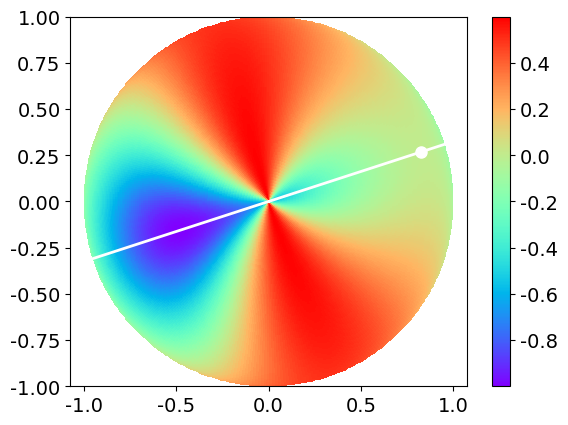
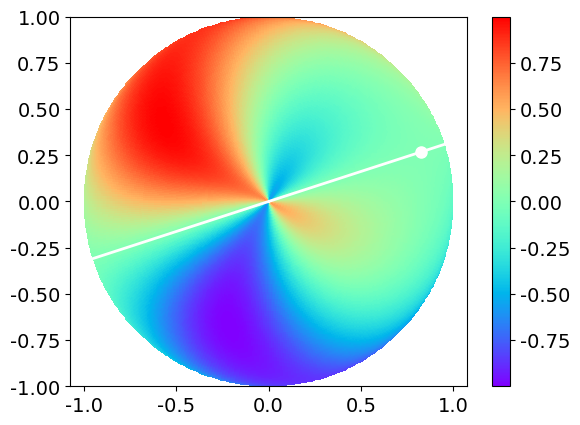
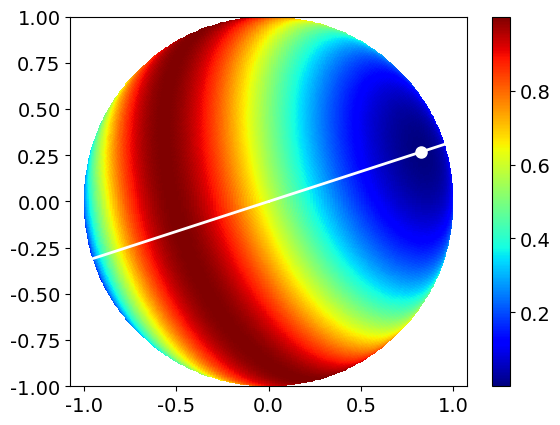
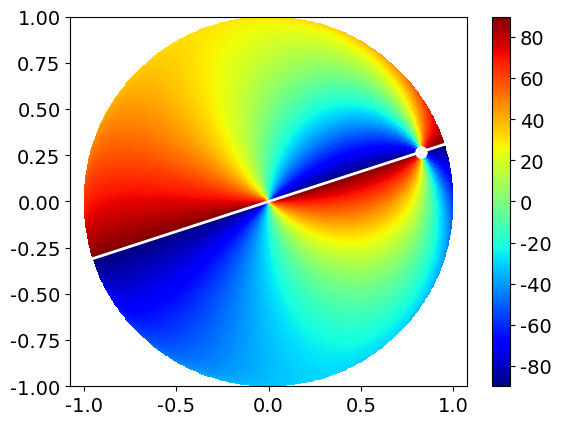

These charts were generated, in order, by the following Python code:
# -*- coding: utf-8 -*-
# [redacted]
# hfut
# 2014.03.27
# reference: 
# http://www.oceanopticsbook.info/view/radiative_transfer_theory/level_2/the_vector_radiative_transfer_equation

import matplotlib
import matplotlib.pyplot as plt
import matplotlib.cm as cm
from math import *
import numpy as np

# maximum degree of polarization
deltamax = 1

# normalized radius of celestial sphere
R = 1

# elevation angle of the sun
Hs = pi/6

# azimuth angle of the sun
As = 3*pi/5
# (-pi,-pi/2)->(pi/2,pi),(-pi/2,0)->(pi,pi*3/2)
# (0,pi/2)->(pi*3/2,2*pi),(pi/2,pi)->(0,pi/2)
# if x in (pi/2,pi), y = x-pi/2
# else y = x+3/2*pi

thetas = pi/2 - Hs

# relationship between sun and the sphere coordinate
if pi/2 <= As <= pi:
	phis = As - pi/2
else:
	phis = As + 1.5*pi

# coordinate of observer
# Ho: elevation angle of observer
# thetao = pi/2 - Ho
# Ao: azimuth angle of observer

# degree of polarization
dop = np.zeros((100,400))
# angle of polarization
aop = np.zeros((100,400))

x = np.zeros((100,400))
y = np.zeros((100,400))
z = np.zeros((100,400))

# Stokes vector of natural light
S_in = np.array([1,0,0,0],dtype=float)

# 4 different Stokes vector of scattering light
# S_out = [I,Q,U,V]^T
I = np.zeros((100,400))
Q = np.zeros((100,400))
U = np.zeros((100,400))
V = np.zeros((100,400))

# rotation matrix
R_in = np.zeros((4,4))
R_out = np.zeros((4,4))

# reduced muller matrix for Rayleigh scattering
M = np.zeros((4,4))

# phase matrix
# P = R_out * M * R_in
P = np.zeros((4,4))

i = 0
j = 0

for Ho in np.linspace(0,pi/2,100,endpoint=False):
	for Ao in np.linspace(0,2*pi,400,endpoint=True):
		thetao = pi/2 - Ho
		phio = Ao

#		if pi/2 <= Ao <= pi:
#			phio = Ao - pi/2
#		else:
#			phio = Ao + 1.5*pi
		
		# gamma: angular difference between sky element and sun
		gamma = acos(sin(thetas)*sin(thetao)*cos(phio-phis)+cos(thetas)*cos(thetao))

		if 0 <= phis <= pi:
			if 0 <= (Ao-phis) <= pi:
				alpha_in = acos((-cos(thetao)+cos(thetas)*cos(gamma))/(sin(gamma)*sin(thetas)))
				alpha_out = acos((-cos(thetas)+cos(thetao)*cos(gamma))/(sin(gamma)*sin(thetao)))
			else:
				alpha_in = acos((-cos(thetao)+cos(thetas)*cos(gamma))/(-sin(gamma)*sin(thetas)))
				alpha_out = acos((-cos(thetas)+cos(thetao)*cos(gamma))/(-sin(gamma)*sin(thetao)))
		else:
			if (0 <= (Ao-phis) <= pi) or ( 0 <= Ao <= (phis+pi)%(2*pi)):
				alpha_in = acos((-cos(thetao)+cos(thetas)*cos(gamma))/(sin(gamma)*sin(thetas)))
				alpha_out = acos((-cos(thetas)+cos(thetao)*cos(gamma))/(sin(gamma)*sin(thetao)))
			else:
				alpha_in = acos((-cos(thetao)+cos(thetas)*cos(gamma))/(-sin(gamma)*sin(thetas)))
				alpha_out = acos((-cos(thetas)+cos(thetao)*cos(gamma))/(-sin(gamma)*sin(thetao)))

		if gamma < 10**-4:
			alpha_out = 0
		else:
			pass

		if thetao < 10**-4:
			if 0 <= phis <= pi:
				if 0 <= (Ao-phis) <= pi:
					alpha_out = Ao-phis
				else:
					alpha_out = phis-Ao
			else:
				if (0 <= (Ao-As) <= pi) or ( 0 <= Ao <= (phis+pi)%(2*pi)):
					alpha_out = Ao-phis
				else:
					alpha_out = phis-Ao
		else:
			pass

		# alpha_in: angle between (h,v,r) and (s,p,r)
		# alpha_in = asin(sin(thetao)*sin(phis-phio)/sin(gamma))
		# alpha_out: angle between (h',v',r') and (s',p',r')
		# alpha_out = asin(sin(thetas)*sin(phis-phio)/sin(gamma))

		# rotation matrix
		R_out[0,:] = [1,0,0,0]
		R_out[1,:] = [0,cos(2*alpha_out),-sin(2*alpha_out),0]
		R_out[2,:] = [0,sin(2*alpha_out),cos(2*alpha_out),0]
		R_out[3,:] = [0,0,0,1]

		R_in[0,:] = [1,0,0,0]
		R_in[1,:] = [0,cos(2*alpha_in),-sin(2*alpha_in),0]
		R_in[2,:] = [0,sin(2*alpha_in),cos(2*alpha_in),0]
		R_in[3,:] = [0,0,0,1]

		# reduced muller matrix for Rayleigh scattering
		M[0,:] = [1,-sin(gamma)**2/(1+cos(gamma)**2),0,0]
		M[1,:] = [-sin(gamma)**2/(1+cos(gamma)**2),1,0,0]
		M[2,:] = [0,0,2*cos(gamma)/(1+cos(gamma)**2),0]
		M[3,:] = [0,0,0,2*cos(gamma)/(1+cos(gamma)**2)]

		# phase matrix
		# P = R_out * M * R_in
		R_out = np.dot(R_out,M)
		P = np.dot(R_out,R_in)

		# 4 different Stokes vector of scattering light
		# S_out = [I,Q,U,V]^T
		I[i,j] = np.dot(P[0,:],S_in)
		Q[i,j] = np.dot(P[1,:],S_in)
		U[i,j] = np.dot(P[2,:],S_in)
		V[i,j] = np.dot(P[3,:],S_in)

		aop[i,j] = 0.5*atan(U[i,j]/Q[i,j])

		if Q[i,j] < 0:
			if U[i,j] > 0:
				aop[i,j] += pi/2
			else:
				aop[i,j] -= pi/2
		else:
			pass

		dop[i,j] = sqrt(Q[i,j]**2+U[i,j]**2+V[i,j]**2)/I[i,j]

		x[i,j] = R*sin(thetao)*cos(phio)
		y[i,j] = R*sin(thetao)*sin(phio)

		j += 1

	i += 1
	j = 0

# location of the sun
xs=R*sin(thetas)*cos(phis)
ys=R*sin(thetas)*sin(phis)

# # # # # # # # # # # # # # # # # # # # #
# for directly sphere mapping r = 1
# the equation for this sphere is
# x^2 + y^2 = 1
# the equation for (0,0) and (xs,ys) is
# y = (ys/xs)*xs

# get the intersection points of the above equations
meridian_x = np.zeros(2)
meridian_y = np.zeros(2)

meridian_x[0] = xs/(sqrt(xs**2 + ys**2))
meridian_x[1] = - meridian_x[0]

meridian_y[0] = ys/(sqrt(xs**2 + ys**2))
meridian_y[1] = -meridian_y[0]


font = {'family' : 'Times New Roman',
		'size'   : '14'}

matplotlib.rc('font',**font)

# I = 1
# fig = plt.figure(num='distribution of I',facecolor='white')
# plt.clf()
# plt.pcolormesh(x,y,I)
# plt.plot(meridian_x,meridian_y,'w-',xs,ys,'wo',linewidth=2,markersize=8)
# plt.axis('equal')
# plt.colorbar()

# Q
fig = plt.figure(num='distribution of Q',facecolor='white')
plt.clf()
plt.pcolormesh(x,y,Q,cmap=cm.rainbow)
plt.plot(meridian_x,meridian_y,'w-',xs,ys,'wo',linewidth=2,markersize=8)
plt.axis('equal')
plt.colorbar()

# U
fig = plt.figure(num='distribution of U',facecolor='white')
plt.clf()
plt.pcolormesh(x,y,U,cmap=cm.rainbow)
plt.plot(meridian_x,meridian_y,'w-',xs,ys,'wo',linewidth=2,markersize=8)
plt.axis('equal')
plt.colorbar()

# V = 0
# fig = plt.figure(num='distribution of V',facecolor='white')
# plt.clf()
# plt.pcolormesh(x,y,V)
# plt.plot(meridian_x,meridian_y,'w-',xs,ys,'wo',linewidth=2,markersize=8)
# plt.axis('equal')
# plt.colorbar()

# degree of polarization
fig = plt.figure(num='degree of polarization',facecolor='white')
plt.clf()
plt.pcolormesh(x,y,dop,cmap=cm.jet)
plt.plot(meridian_x,meridian_y,'w-',xs,ys,'wo',linewidth=2,markersize=8)
plt.axis('equal')
plt.colorbar()

# convert angle from radians to degree
aop = np.rad2deg(aop)
# angle of polarizaiton
fig = plt.figure(num='angle of polarization',facecolor='white')
plt.clf()
plt.pcolormesh(x,y,aop,cmap=cm.jet)
plt.plot(meridian_x,meridian_y,'w-',xs,ys,'wo',linewidth=2,markersize=8)
plt.axis('equal')
plt.colorbar()

plt.show()
